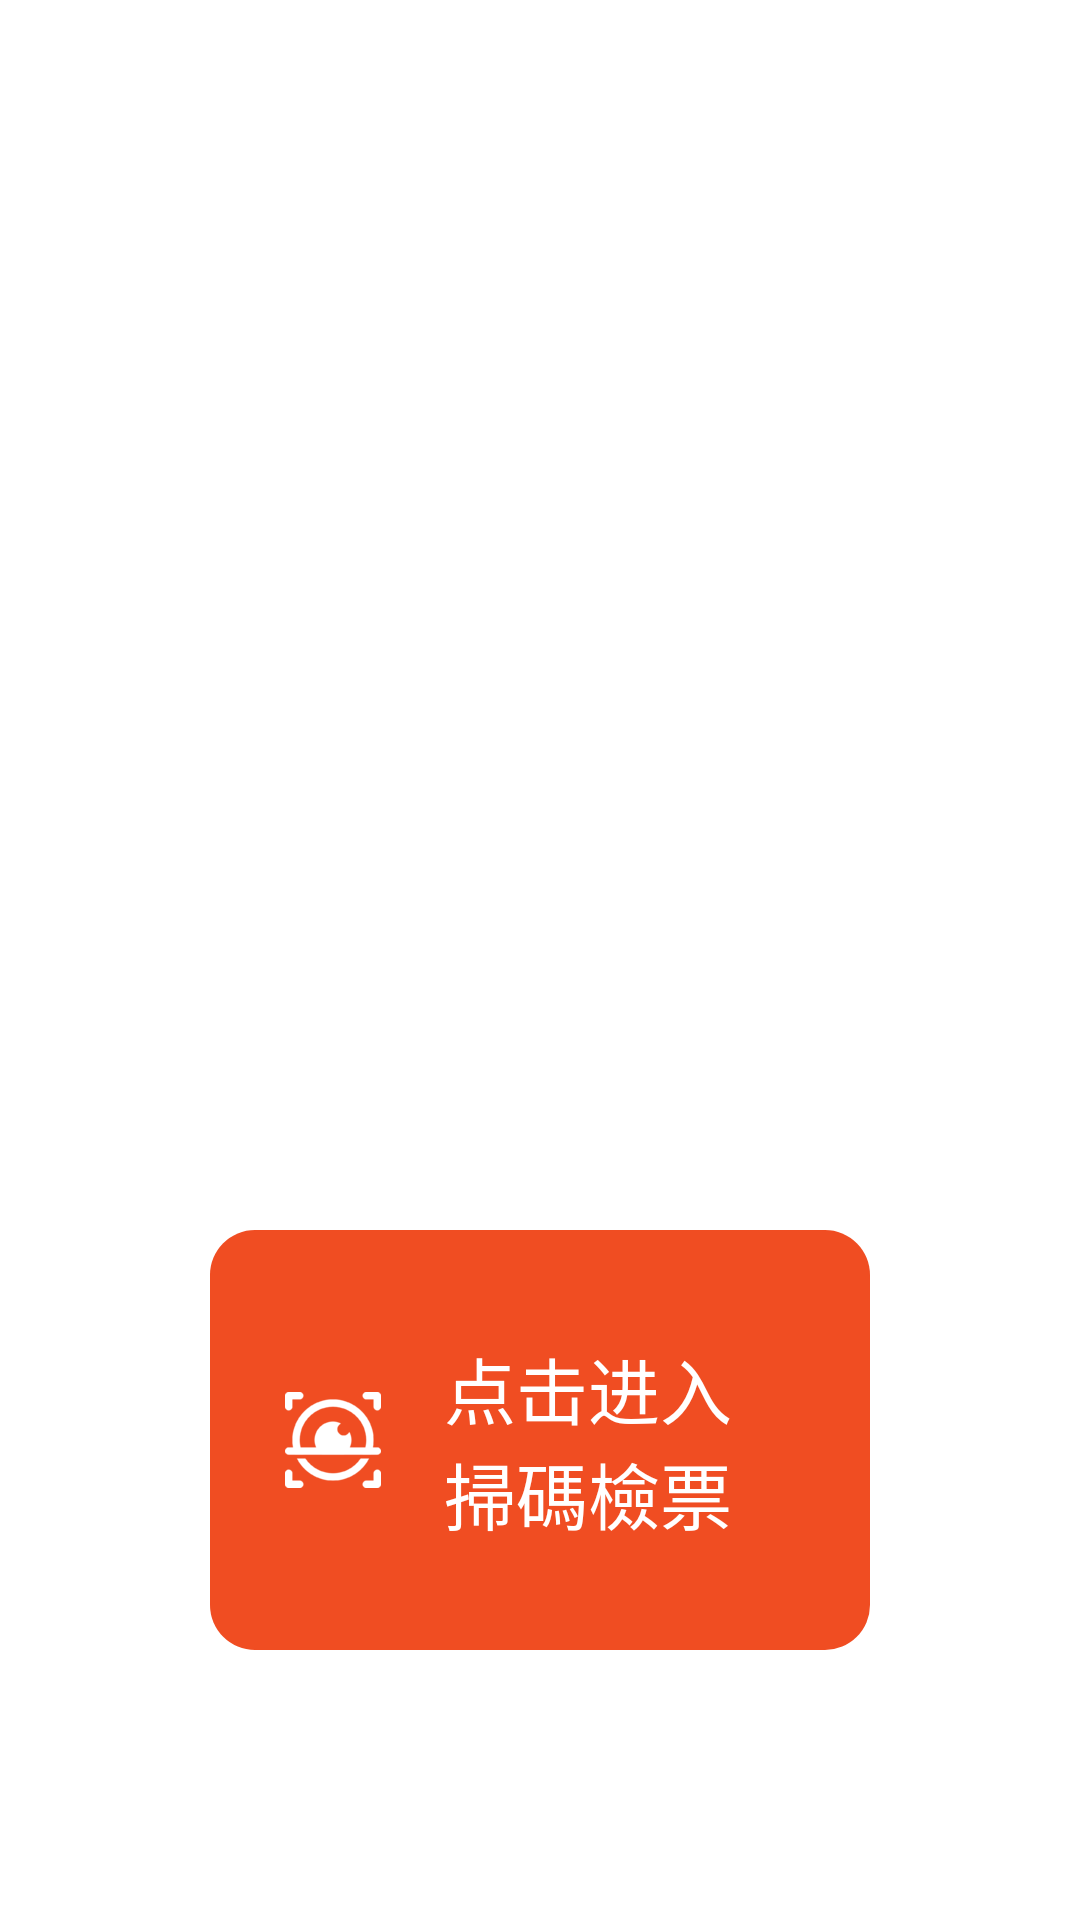

Layout XML and referenced resources for this Android screen:
<!-- AndroidManifest.xml: application theme WelcomeTheme -->
<!-- res/layout/fragment_check.xml -->
<?xml version="1.0" encoding="utf-8"?>
<RelativeLayout xmlns:android="http://schemas.android.com/apk/res/android"
    xmlns:customAttr="http://schemas.android.com/apk/res-auto"
    xmlns:tools="http://schemas.android.com/tools"
    android:layout_width="match_parent"
    android:layout_height="match_parent"
    android:background="@color/white">

    
    <RelativeLayout
        android:id="@+id/rl_ic"
        android:layout_width="match_parent"
        android:layout_height="180dp"
        android:layout_below="@id/rl_title"
        android:layout_margin="30dp"
        android:background="@drawable/shape_scan"
        android:visibility="gone"
        tools:ignore="NotSibling">

        <RelativeLayout
            android:layout_width="wrap_content"
            android:layout_height="wrap_content"
            android:layout_below="@id/tv_buy"
            android:layout_centerHorizontal="true"
            android:layout_margin="5dp">

            <Button
                android:id="@+id/btn_ic"
                android:layout_width="100dp"
                android:layout_height="100dp"
                android:background="@drawable/shape_scan_gray"
                android:padding="15dp"
                android:text="IC卡讀取會員信息"
                android:textSize="14dp" />

            <Button
                android:id="@+id/btn_scan_card"
                android:layout_width="100dp"
                android:layout_height="100dp"
                android:layout_centerHorizontal="true"
                android:layout_marginLeft="30dp"
                android:layout_toRightOf="@id/btn_ic"
                android:background="@drawable/shape_scan_gray"
                android:padding="5dp"
                android:text="二維碼掃描讀取會員信息"
                android:textSize="14dp" />
        </RelativeLayout>

        <TextView
            android:id="@+id/tv_buy"
            android:layout_width="wrap_content"
            android:layout_height="wrap_content"
            android:layout_margin="5dp"
            android:text="消費"
            android:textSize="16dp" />

    </RelativeLayout>

    
    <RelativeLayout
        android:id="@+id/rl_scan"
        android:layout_width="match_parent"
        android:layout_height="match_parent"
        android:layout_alignParentStart="true"
        android:layout_alignParentLeft="true"
        android:layout_alignParentTop="true">

        
        <RelativeLayout
            android:id="@+id/rl_scan_check"
            android:layout_width="220dp"
            android:layout_height="wrap_content"
            android:layout_alignParentBottom="true"
            android:layout_centerHorizontal="true"
            android:layout_marginTop="40dp"
            android:layout_marginBottom="90dp"
            android:background="@drawable/shape_scan">

            <TextView
                android:layout_width="match_parent"
                android:layout_height="120dp"
                android:background="@color/transparent"
                android:drawableLeft="@drawable/saomiao"
                android:gravity="center"
                android:padding="15dp"
                android:text="@string/check_scan"
                android:textColor="@color/white"
                android:textSize="24sp" />

        </RelativeLayout>

        
        <RelativeLayout
            android:id="@+id/rl_search"
            android:layout_width="220dp"
            android:layout_height="wrap_content"
            android:layout_above="@id/rl_scan_check"
            android:layout_centerHorizontal="true"
            android:layout_marginTop="40dp"
            android:background="@drawable/shape_scan"
            android:visibility="gone">

            <ImageView
                android:id="@+id/rl_iv_scan_search"
                android:layout_width="50dp"
                android:layout_height="50dp"
                android:layout_centerVertical="true"
                android:layout_marginLeft="6dp"
                android:src="@android:drawable/ic_menu_search" />

            <TextView
                android:id="@+id/btn_search"
                android:layout_width="match_parent"
                android:layout_height="120dp"
                android:layout_centerVertical="true"
                android:layout_toRightOf="@id/rl_iv_scan_search"
                android:background="@color/transparent"
                android:gravity="center"
                android:text="@string/check_search"
                android:textColor="@color/white"
                android:textSize="18dp" />

        </RelativeLayout>

    </RelativeLayout>


    <TextView
        android:id="@+id/tv_login_check"
        android:layout_width="match_parent"
        android:layout_height="match_parent"
        android:layout_alignParentBottom="true"
        android:layout_marginBottom="90dp"
        android:background="@color/white"
        android:gravity="center"
        android:text="@string/check_login"
        android:textSize="22dp"
        android:visibility="gone" />


</RelativeLayout>
<!-- resources referenced by this layout -->
<resources>
  <color name="transparent">#00000000</color>
  <color name="white">#FFFFFF</color>
  <!-- drawable saomiao: png bitmap (drawable-xxhdpi, 3492 bytes) -->
  <!-- drawable shape_scan (drawable) -->
  <?xml version="1.0" encoding="UTF-8"?>
  <shape
      xmlns:android="http://schemas.android.com/apk/res/android"
      android:shape="rectangle">
      
      <solid android:color="#F04D22" />
      
      
      <corners android:radius="15dip" />
  
      
      <padding
          android:left="10dp"
          android:top="10dp"
          android:right="10dp"
          android:bottom="10dp"
          />
  </shape>
  <!-- drawable shape_scan_gray (drawable) -->
  <?xml version="1.0" encoding="UTF-8"?>
  <shape
      xmlns:android="http://schemas.android.com/apk/res/android"
      android:shape="rectangle">
      
      <solid android:color="@color/aide_bg_scan" />
      
      
      <corners android:radius="15dip" />
  
      
      <padding
          android:left="1dp"
          android:top="1dp"
          android:right="1dp"
          android:bottom="1dp"
          />
  </shape>
  <string name="check_login">請先登錄賬號</string>
  <string name="check_scan">点击进入"\n"掃碼檢票</string>
  <string name="check_search">查詢</string>
  <style name="WelcomeTheme" parent="Theme.AppCompat.Light.NoActionBar">
          <item name="windowActionBar">false</item>
          <item name="windowNoTitle">true</item>
          <item name="android:windowBackground">@color/transparent</item>
      </style>
  <color name="aide_bg_scan">#e7e4e4</color>
</resources>
